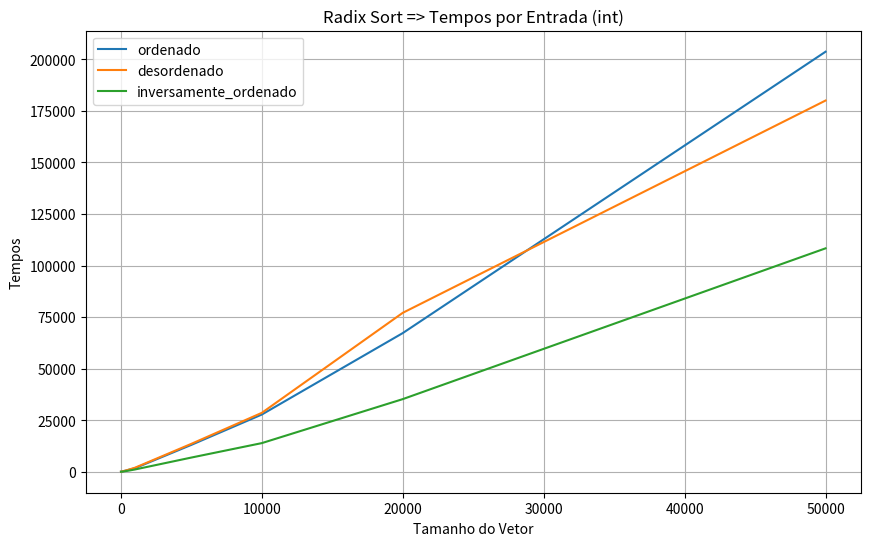
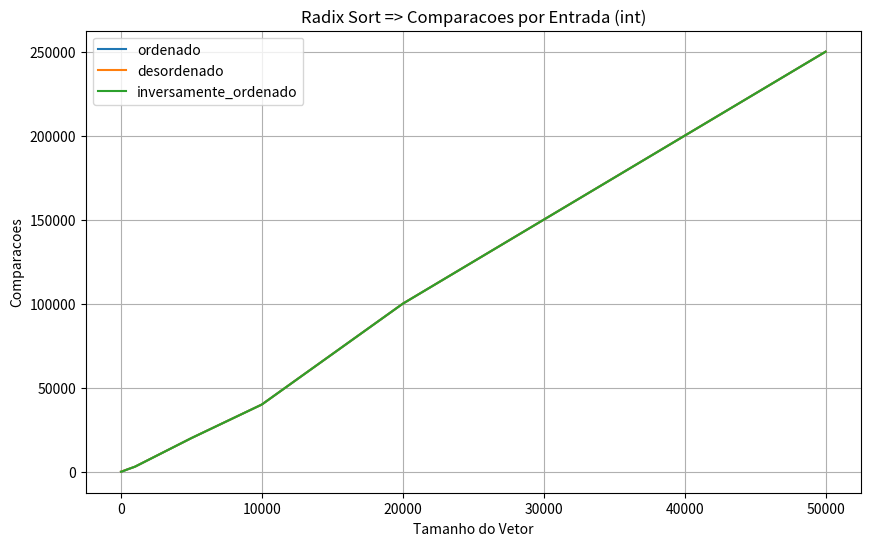
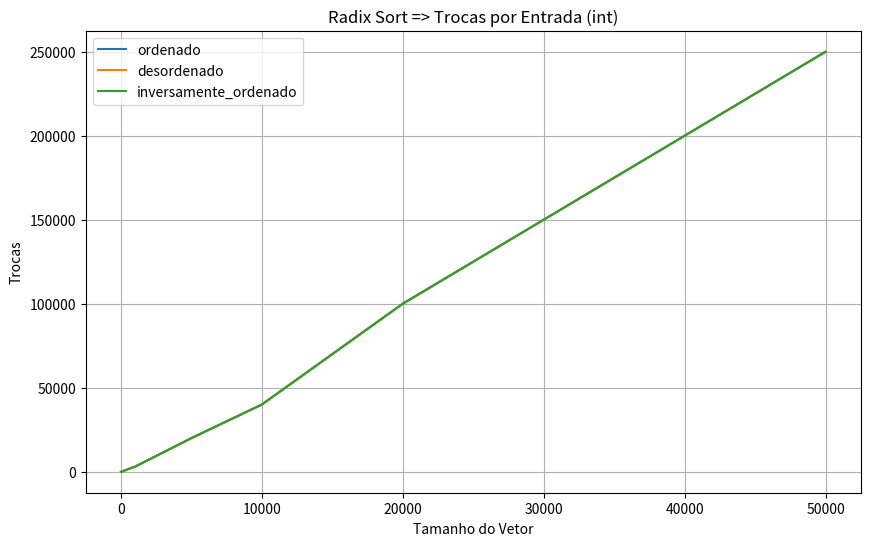

The matplotlib source for these figures, in order:
import time
import random
import numpy as np
import matplotlib.pyplot as plt
import os

type_t = int

def get_max(array):
    max_val = array[0]
    for num in array:
        if num > max_val:
            max_val = num
    return max_val

def count_sort(array, exp):
    n = len(array)
    output = [0] * n
    count = [0] * 10
    swaps = 0
    comparisons = 0

    for i in range(n):
        index = array[i] // exp
        count[index % 10] += 1

    for i in range(1, 10):
        count[i] += count[i - 1]

    i = n - 1
    while i >= 0:
        index = array[i] // exp
        output[count[index % 10] - 1] = array[i]
        count[index % 10] -= 1
        swaps += 1
        i -= 1

    for i in range(n):
        array[i] = output[i]
        comparisons += 1

    return comparisons, swaps

def radix_sort(array):
    max_val = get_max(array)
    total_comparisons = 0
    total_swaps = 0
    exp = 1

    while max_val // exp > 0:
        comparisons, swaps = count_sort(array, exp)
        total_comparisons += comparisons
        total_swaps += swaps
        exp *= 10

    return total_comparisons, total_swaps

def print_array(array):
    print("[", " ".join(map(str, array)), "]")

def initialize_array(size, sorting_type, data_type):
    array = [0] * size
    if data_type == int:
        if sorting_type == 'ordenado':
            for i in range(size):
                array[i] = i
        elif sorting_type == 'desordenado':
            for i in range(size):
                array[i] = random.randint(0, size)
        elif sorting_type == 'inversamente_ordenado':
            for i in range(size):
                array[i] = size - i - 1
    elif data_type == float:
        if sorting_type == 'ordenado':
            for i in range(size):
                array[i] = float(i)
        elif sorting_type == 'desordenado':
            for i in range(size):
                array[i] = random.uniform(0, size)
        elif sorting_type == 'inversamente_ordenado':
            for i in range(size):
                array[i] = float(size - i - 1)
    elif data_type == str:
        alphabet = 'abcdefghijklmnopqrstuvwxyz'
        if sorting_type == 'ordenado':
            array = [''.join(random.sample(alphabet, 5)) for _ in range(size)]
            array.sort()
        elif sorting_type == 'desordenado':
            array = [''.join(random.sample(alphabet, 5)) for _ in range(size)]
        elif sorting_type == 'inversamente_ordenado':
            array = [''.join(random.sample(alphabet, 5)) for _ in range(size)]
            array.sort(reverse=True)
    return array

def is_sorted(array):
    for i in range(1, len(array)):
        if array[i] < array[i - 1]:
            return False
    return True

def test(size, sorting_type, data_type, print_array):
    array = initialize_array(size, sorting_type, data_type)
    
    if print_array:
        print("Array inicial:")
        print_array(array)
    
    start_time = time.time()
    comparisons, swaps = radix_sort(array)
    end_time = time.time()
    
    print(f"Radix Sort ({data_type.__name__}): {(end_time - start_time) * 1e6:.2f} us")
    
    if print_array:
        print("Array final:")
        print_array(array)
        
    assert is_sorted(array)
    
    return (end_time - start_time) * 1e6, comparisons, swaps

def run_tests():
    sizes = [10, 100, 500, 1000, 5000, 10000, 20000, 50000]
    types = ['ordenado', 'desordenado', 'inversamente_ordenado']
    data_types = [int]
    
    results = {}
    
    for data_type in data_types:
        results[str(data_type)] = {}
        for sorting_type in types:
            results[str(data_type)][sorting_type] = {'tempos': [], 'comparacoes': [], 'trocas': []}
            for size in sizes:
                time_spent, comparisons, swaps = test(size, sorting_type, data_type, False)
                results[str(data_type)][sorting_type]['tempos'].append(time_spent)
                results[str(data_type)][sorting_type]['comparacoes'].append(comparisons)
                results[str(data_type)][sorting_type]['trocas'].append(swaps)

    output_dir = "graficos"
    if not os.path.exists(output_dir):
        os.makedirs(output_dir)

    for data_type in data_types:
        for metric in ['tempos', 'comparacoes', 'trocas']:
            plt.figure(figsize=(10, 6))
            for sorting_type in types:
                plt.plot(sizes, results[str(data_type)][sorting_type][metric], label=sorting_type)
            plt.xlabel('Tamanho do Vetor')
            plt.ylabel(metric.capitalize())
            plt.title(f'Radix Sort => {metric.capitalize()} por Entrada ({data_type.__name__})')
            plt.legend()
            plt.grid(True)

            plt.savefig(os.path.join(output_dir, f'radix_sort_{metric}_{data_type.__name__}.png'))
            plt.close()

if __name__ == "__main__":
    run_tests()
